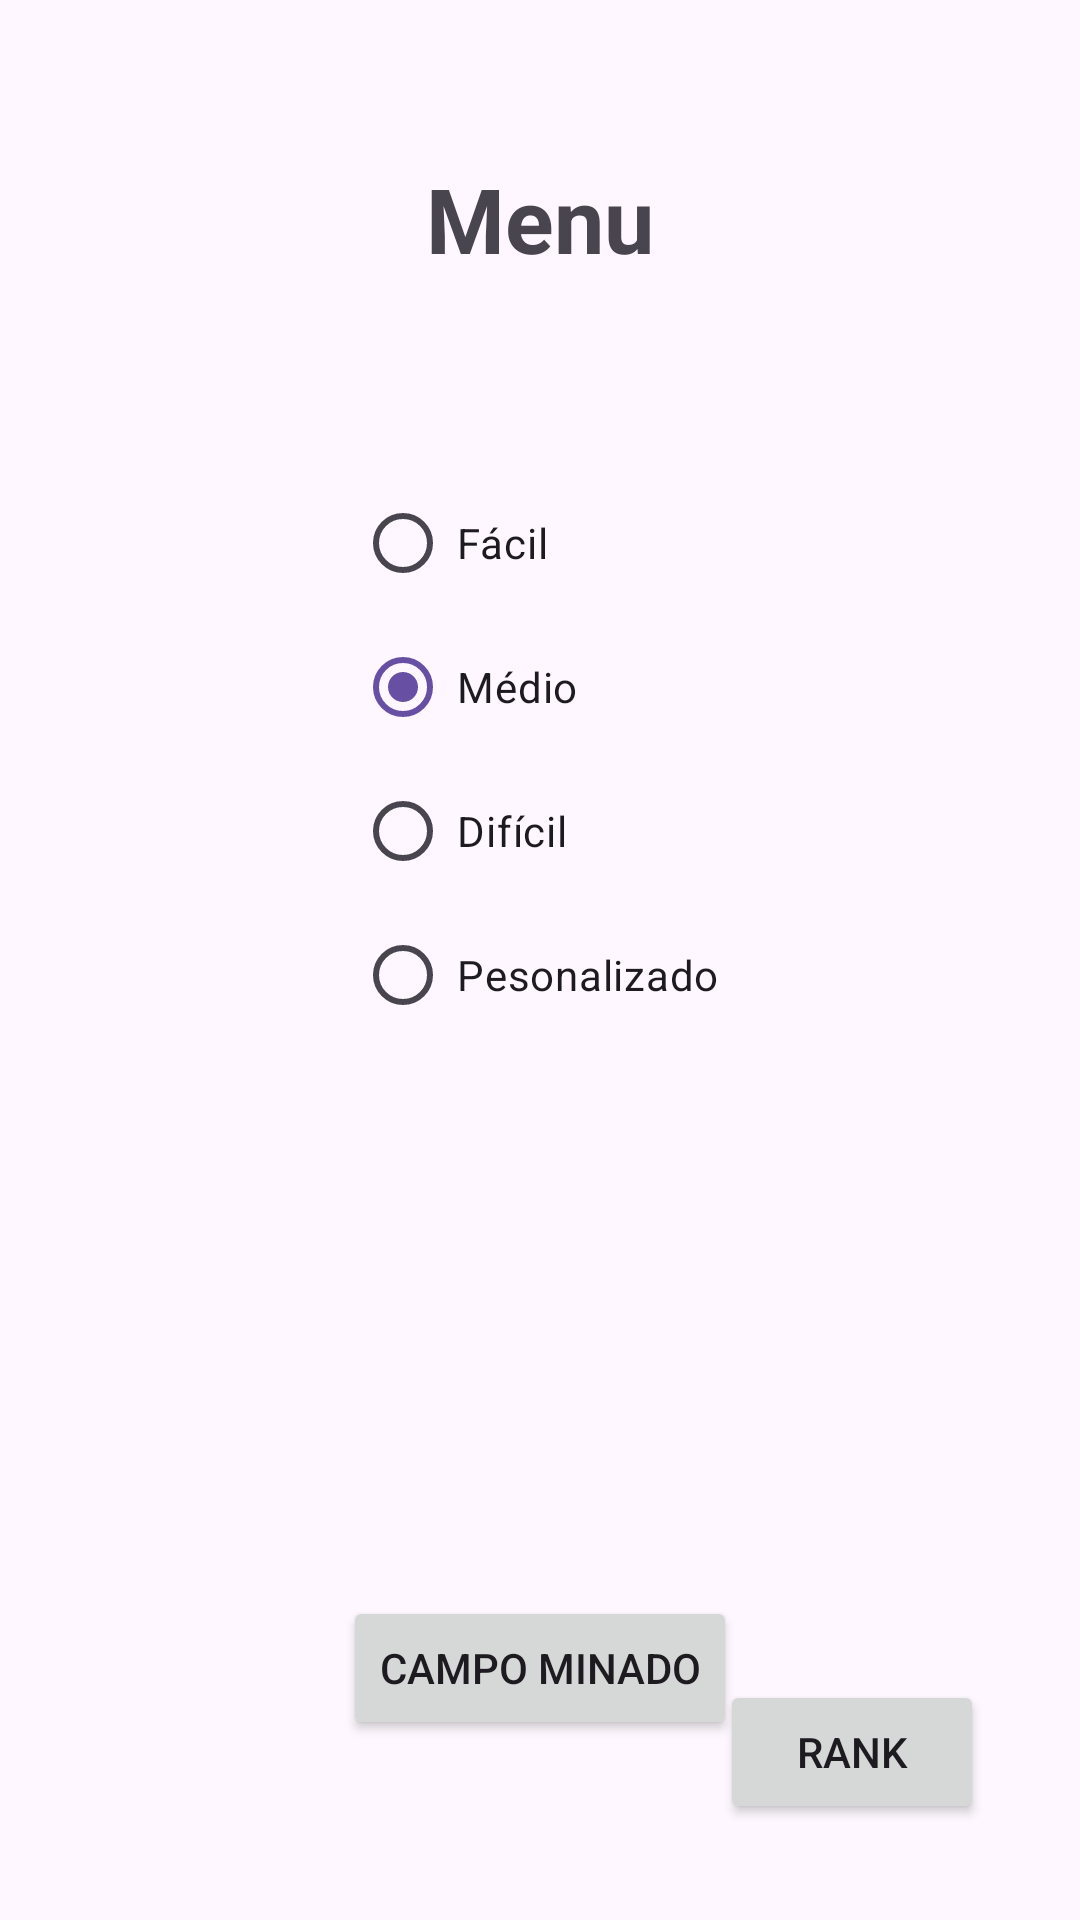

Layout XML and referenced resources for this Android screen:
<!-- AndroidManifest.xml: application theme Theme.AtvCampoMinado -->
<!-- res/layout/activity_main.xml -->
<?xml version="1.0" encoding="utf-8"?>
<androidx.constraintlayout.widget.ConstraintLayout xmlns:android="http://schemas.android.com/apk/res/android"
    xmlns:app="http://schemas.android.com/apk/res-auto"
    xmlns:tools="http://schemas.android.com/tools"
    android:id="@+id/main"
    android:layout_width="match_parent"
    android:layout_height="match_parent"
    tools:context=".MainActivity">

    <TextView
        android:id="@+id/textView"
        android:layout_width="wrap_content"
        android:layout_height="wrap_content"
        android:fontFamily="sans-serif"
        android:text="Menu"
        android:textAlignment="center"
        android:textSize="30sp"
        android:textStyle="bold"
        app:layout_constraintBottom_toBottomOf="parent"
        app:layout_constraintEnd_toEndOf="parent"
        app:layout_constraintStart_toStartOf="parent"
        app:layout_constraintTop_toTopOf="parent"
        app:layout_constraintVertical_bias="0.088"
        tools:text="Menu" />

    <Button
        android:id="@+id/button2"
        android:layout_width="wrap_content"
        android:layout_height="wrap_content"
        android:layout_marginBottom="60dp"
        android:onClick="entrarNoJogo"
        android:text="Campo Minado"
        app:layout_constraintBottom_toBottomOf="parent"
        app:layout_constraintEnd_toEndOf="parent"
        app:layout_constraintStart_toStartOf="parent" />

    <RadioGroup
        android:layout_width="wrap_content"
        android:layout_height="wrap_content"
        android:layout_marginTop="64dp"
        app:layout_constraintEnd_toEndOf="parent"
        app:layout_constraintStart_toStartOf="parent"
        app:layout_constraintTop_toBottomOf="@+id/textView">

        <RadioButton
            android:id="@+id/radBFacil"
            android:layout_width="match_parent"
            android:layout_height="wrap_content"
            android:padding="2dp"
            android:text="Fácil" />

        <RadioButton
            android:id="@+id/radBMedio"
            android:layout_width="match_parent"
            android:layout_height="wrap_content"
            android:checked="true"
            android:padding="2dp"
            android:text="Médio" />

        <RadioButton
            android:id="@+id/radBDificil"
            android:layout_width="match_parent"
            android:layout_height="wrap_content"
            android:padding="2dp"
            android:text="Difícil" />

        <RadioButton
            android:id="@+id/radBPersonalisado"
            android:layout_width="wrap_content"
            android:layout_height="wrap_content"
            android:padding="2dp"
            android:paddingRight="4dp"
            android:text="Pesonalizado" />
    </RadioGroup>

    <Button
        android:id="@+id/button"
        android:layout_width="wrap_content"
        android:layout_height="wrap_content"
        android:layout_marginEnd="32dp"
        android:layout_marginBottom="32dp"
        android:onClick="entrarNoRank"
        android:text="Rank"
        app:layout_constraintBottom_toBottomOf="parent"
        app:layout_constraintEnd_toEndOf="parent" />

</androidx.constraintlayout.widget.ConstraintLayout>
<!-- resources referenced by this layout -->
<resources>
  <style name="Theme.AtvCampoMinado" parent="Base.Theme.AtvCampoMinado" />
  <style name="Base.Theme.AtvCampoMinado" parent="Theme.Material3.DayNight.NoActionBar">
          
          
      </style>
</resources>
